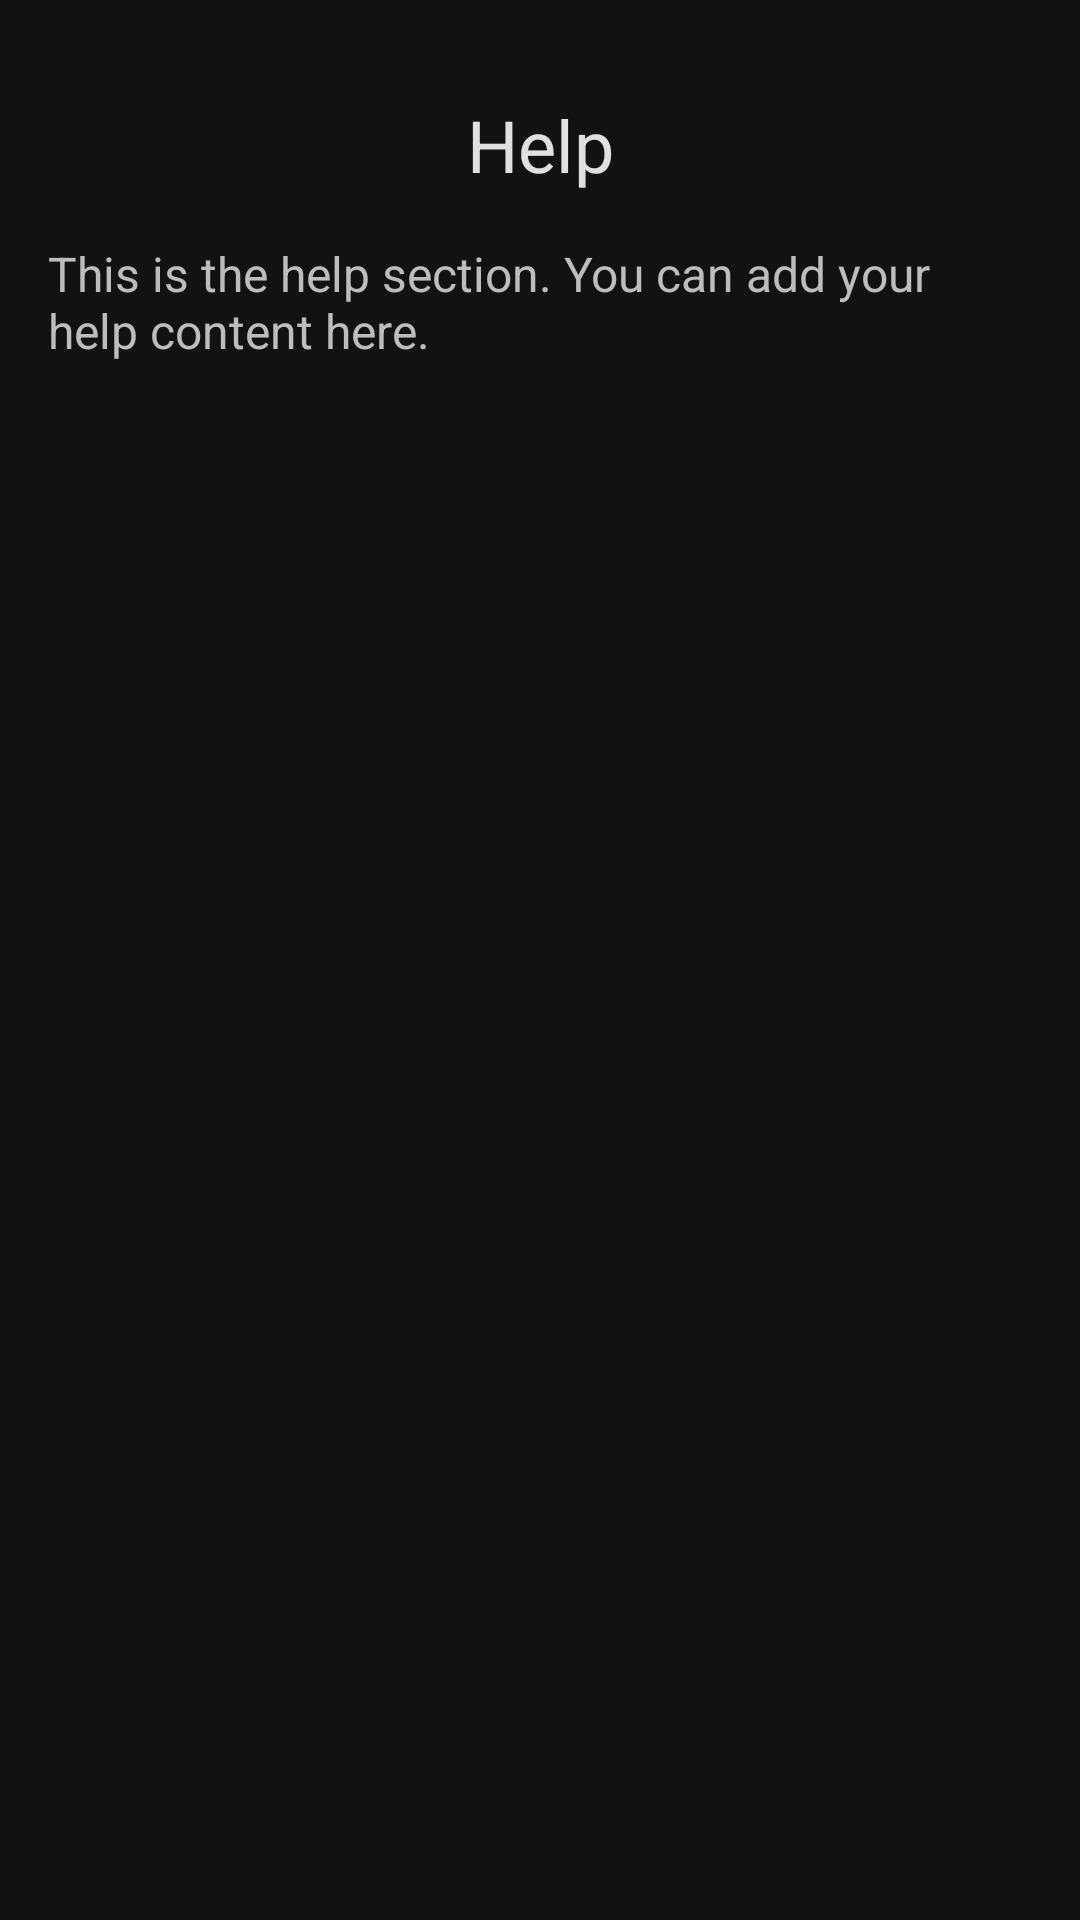

Write the Android layout XML for this screen, with the resource values it uses.
<!-- AndroidManifest.xml: application theme Theme.UtilityApp -->
<!-- res/layout/activity_help.xml -->
<?xml version="1.0" encoding="utf-8"?>
<androidx.constraintlayout.widget.ConstraintLayout
    xmlns:android="http://schemas.android.com/apk/res/android"
    xmlns:app="http://schemas.android.com/apk/res-auto"
    xmlns:tools="http://schemas.android.com/tools"
    android:layout_width="match_parent"
    android:layout_height="match_parent"
    android:background="@color/background"
    tools:context=".Help">

    <TextView
        android:id="@+id/helpTitle"
        android:layout_width="wrap_content"
        android:layout_height="wrap_content"
        android:text="Help"
        android:textSize="24sp"
        android:textColor="@color/on_background"
        android:layout_marginTop="32dp"
        app:layout_constraintTop_toTopOf="parent"
        app:layout_constraintStart_toStartOf="parent"
        app:layout_constraintEnd_toEndOf="parent"/>

    <ScrollView
        android:layout_width="0dp"
        android:layout_height="0dp"
        android:layout_margin="16dp"
        app:layout_constraintTop_toBottomOf="@id/helpTitle"
        app:layout_constraintBottom_toBottomOf="parent"
        app:layout_constraintStart_toStartOf="parent"
        app:layout_constraintEnd_toEndOf="parent">

        <TextView
            android:id="@+id/helpContent"
            android:layout_width="match_parent"
            android:layout_height="wrap_content"
            android:textColor="@color/on_surface"
            android:text="@string/this_is_the_help_section_you_can_add_your_help_content_here"
            android:textSize="16sp"/>

    </ScrollView>

</androidx.constraintlayout.widget.ConstraintLayout>
<!-- resources referenced by this layout -->
<resources>
  <color name="background">#121212</color>
  <color name="on_background">#E0E0E0</color>
  <color name="on_surface">#BDBDBD</color>
  <string name="this_is_the_help_section_you_can_add_your_help_content_here">This is the help section. You can add
          your help content here.
      </string>
  <style name="Theme.UtilityApp" parent="android:Theme.Material.Light.NoActionBar" />
</resources>
